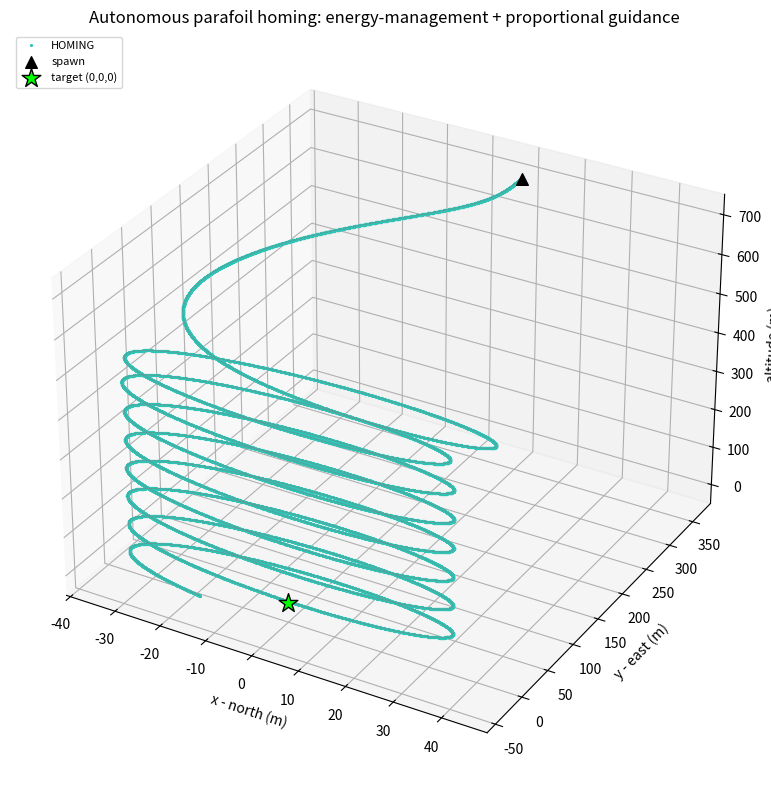

Write the Python code that produced this figure.
#!/usr/bin/env python3

from __future__ import annotations

import math
import numpy as np
import matplotlib.pyplot as plt
from mpl_toolkits.mplot3d import Axes3D  # noqa: F401  (registers 3d)

# --------------------------------------------------------------------------- #
# 0. Bonus: lat/lon/alt (Q1 telemetry) -> local x,y,z
# --------------------------------------------------------------------------- #

EARTH_R = 6_371_000.0  # m


def lla_to_local_xyz(lat_deg, lon_deg, alt_m, lat0_deg, lon0_deg, alt0_m=0.0):
    """Equirectangular projection, accurate to a few metres over a few km
    (plenty for a CanSat/parafoil drop radius). Returns (x=north, y=east,
    z=down) relative to the (lat0, lon0, alt0) origin -- i.e. the exact
    frame TelemetryPacket() -> guidance model below expects.

    lat_deg, lon_deg, alt_m may be scalars or numpy arrays (vectorised),
    which lets you feed it straight from the Q1 GCS log/CSV.
    """
    lat = np.radians(lat_deg)
    lon = np.radians(lon_deg)
    lat0 = math.radians(lat0_deg)
    lon0 = math.radians(lon0_deg)

    x = EARTH_R * (lat - lat0)                     # north
    y = EARTH_R * (lon - lon0) * math.cos(lat0)    # east
    z = -(np.asarray(alt_m) - alt0_m)              # down (NED)
    return x, y, z


# --------------------------------------------------------------------------- #
# 1. Model parameters (paper's Tables 1-3, plus geometry Table 2)
# --------------------------------------------------------------------------- #

# --- geometry (Table 2) ---
m = 0.5 + 4.0          # kg, canopy + payload mass
b = 3.0                 # m, canopy span
c = 1.0                 # m, canopy chord
d = 0.1                 # m, control line length that can be pulled down
S = b * c               # m^2, forced (reference) area

# --- environment ---
rho = 1.225             # kg/m^3, air density
g = 9.81                # m/s^2

# --- aerodynamic coefficients: lift/drag/pitch (Table 3) ---
CL0, CLa, CLda = 0.5, 1.7190, 0.0001
CD0, CDa2, CDda = 0.2, 0.7, 0.0001
Cm0, Cma, Cmq = 0.1397, -1.4308, -0.2251

# --- aerodynamic coefficients: roll/yaw, identified by RWLS (Table 1) ---
Clphi, Clp, Clda = -0.04, -0.08, -0.00001
Cnr, Cnda = -0.012, -0.00008
delta_bias = -0.0003

# --- moments of inertia: NOT published in the paper -> ASSUMED, based on
#     typical small-parafoil/CanSat-payload scale (order-of-magnitude only).
IXX, IYY, IZZ, IXZ = 1.6, 0.5, 1.7, 0.05     # kg*m^2  (ASSUMED)
IT = np.array([[IXX, 0.0, IXZ],
               [0.0, IYY, 0.0],
               [IXZ, 0.0, IZZ]])
IT_inv = np.linalg.inv(IT)


def Bd_s(phi, theta, psi):
    """Eq. (1): inertial -> body transform, rotation order Z-Y-X."""
    cphi, sphi = math.cos(phi), math.sin(phi)
    cth, sth = math.cos(theta), math.sin(theta)
    cpsi, spsi = math.cos(psi), math.sin(psi)
    return np.array([
        [cth * cpsi,                 cth * spsi,                 -sth],
        [sphi * sth * cpsi - cphi * spsi, sphi * sth * spsi + cphi * cpsi, sphi * cth],
        [cphi * sth * cpsi + sphi * spsi, cphi * sth * spsi - sphi * cpsi, cphi * cth],
    ])


def euler_rate_matrix(phi, theta):
    """Eq. (3): [p,q,r] -> [phi.,theta.,psi.]."""
    cphi, sphi = math.cos(phi), math.sin(phi)
    cth, tth = math.cos(theta), math.tan(theta)
    return np.array([
        [1.0, sphi * tth, cphi * tth],
        [0.0, cphi,       -sphi],
        [0.0, sphi / cth, cphi / cth],
    ])


def skew(w):
    """Eq. (9): SW, the skew-symmetric cross-product operator of W=[p,q,r]."""
    p, q, r = w
    return np.array([[0.0, -r, q],
                      [r, 0.0, -p],
                      [-q, p, 0.0]])


# --------------------------------------------------------------------------- #
# 2. Full nonlinear 6-DOF derivative (eqs. 4-12)
# --------------------------------------------------------------------------- #

def dynamics(state, delta_a):
    """state = [xn, yn, zn, u, v, w, phi, theta, psi, p, q, r]
    xn,yn,zn : inertial NED position (m), zn negative-up (so altitude=-zn)
    u,v,w    : body-frame velocity (m/s)
    phi,theta,psi : Euler angles (rad)
    p,q,r    : body-frame angular rates (rad/s)
    delta_a  : commanded asymmetric brake deflection, in [-1, 1]
    """
    xn, yn, zn, u, v, w, phi, theta, psi, p, q, r = state
    Vc = np.array([u, v, w])
    Wv = np.array([p, q, r])
    Vmag = max(np.linalg.norm(Vc), 1e-3)      # guard against div-by-0
    alpha = math.atan2(w, u) if abs(u) > 1e-6 else 0.0

    Bds = Bd_s(phi, theta, psi)

    # --- forces, eq. (6)-(7) ---
    FW = Bds @ np.array([0.0, 0.0, m * g])
    CL = CL0 + CLa * alpha + CLda * delta_a
    CD = CD0 + CDa2 * alpha ** 2 + CDda * delta_a
    FA = 0.5 * rho * S * Vmag * CL * np.array([w, 0.0, -u]) \
        - 0.5 * rho * S * Vmag * CD * np.array([u, v, w])

    Vc_dot = (FW + FA) / m - skew(Wv) @ Vc

    # --- moments, eq. (8) ---
    Mx = Clphi * b * phi + Clp * b ** 2 * p / (2 * Vmag) + Clda * delta_a * b / d
    My = Cm0 * c + Cma * c * alpha + Cmq * c ** 2 * q / (2 * Vmag)
    Mz = Cnr * b ** 2 * r / (2 * Vmag) + Cnda * delta_a * b / d + delta_bias
    MA = 0.5 * rho * S * Vmag ** 2 * np.array([Mx, My, Mz])

    W_dot = IT_inv @ (MA - skew(Wv) @ (IT @ Wv))

    # --- kinematics, eq. (2)-(3) ---
    pos_dot = Bds.T @ Vc
    euler_dot = euler_rate_matrix(phi, theta) @ Wv

    return np.concatenate([pos_dot, Vc_dot, euler_dot, W_dot])


def rk4_step(state, delta_a, dt):
    k1 = dynamics(state, delta_a)
    k2 = dynamics(state + 0.5 * dt * k1, delta_a)
    k3 = dynamics(state + 0.5 * dt * k2, delta_a)
    k4 = dynamics(state + dt * k3, delta_a)
    return state + (dt / 6.0) * (k1 + 2 * k2 + 2 * k3 + k4)


# --------------------------------------------------------------------------- #
# 3. Guidance: energy management + proportional homing on heading
# --------------------------------------------------------------------------- #

class Guidance:
    """
    glide_ratio  : nominal forward/descent ratio in a straight glide
                   (~3.25 in the paper's own no-wind simulation, Sec 4.1.1)
    safety_margin: shrink the usable glide cone a bit so the vehicle doesn't
                   arrive exactly at zero altitude with zero margin
    kp           : proportional gain on heading error -> delta_a
    da_max       : saturation on the control deflection
    spiral_da    : constant deflection commanded while bleeding altitude
    """

    def __init__(self, target_xy=(0.0, 0.0), glide_ratio=3.2,
                 safety_margin=0.85, kp=0.6, da_max=1.0, spiral_da=0.8,
                 capture_radius=8.0):
        self.tx, self.ty = target_xy
        self.glide_ratio = glide_ratio
        self.safety_margin = safety_margin
        self.kp = kp
        self.da_max = da_max
        self.spiral_da = spiral_da
        self.capture_radius = capture_radius
        self.mode = "SPIRAL"

    @staticmethod
    def _wrap_pi(a):
        return (a + math.pi) % (2 * math.pi) - math.pi

    def command(self, xn, yn, zn, psi):
        altitude = -zn
        dist = math.hypot(self.tx - xn, self.ty - yn)

        # usable straight-line glide distance from current altitude
        reachable = self.glide_ratio * self.safety_margin * altitude

        if dist < self.capture_radius:
            self.mode = "CAPTURE"
            return 0.0

        if dist > reachable and altitude > 15.0:
            # too high / too close: spend altitude in a holding turn
            self.mode = "SPIRAL"
            return self.spiral_da

        # inside the reachable cone: fly straight at the target
        self.mode = "HOMING"
        psi_des = math.atan2(self.ty - yn, self.tx - xn)
        err = self._wrap_pi(psi_des - psi)
        # NOTE ON SIGN: with Cnda < 0 in Table 1, a *positive* delta_a
        # produces a *negative* yaw-rate contribution (see eq. 8), so the
        # feedback gain is applied with a negative sign to get negative
        # feedback (i.e. delta_a that actually reduces the heading error).
        da = -self.kp * err
        return float(np.clip(da, -self.da_max, self.da_max))


# --------------------------------------------------------------------------- #
# 4. Simulation
# --------------------------------------------------------------------------- #

def simulate(seed=None, x0=None, y0=None, z0=700.0, t_max=400.0, dt=0.02):
    rng = np.random.default_rng(seed)
    if x0 is None:
        x0 = rng.uniform(-400.0, 400.0)
    if y0 is None:
        y0 = rng.uniform(-400.0, 400.0)

    # start in a trimmed, steady glide (matches paper Sec. 4.1 initial cond.)
    state = np.array([x0, y0, -z0,      # xn, yn, zn (zn negative-up)
                       6.0, 0.0, 3.0,   # u, v, w
                       0.0, 0.0,        # phi, theta
                       math.atan2(-y0, -x0),  # psi: start roughly facing target
                       0.0, 0.0, 0.0])  # p, q, r

    guide = Guidance(target_xy=(0.0, 0.0))
    log = {"t": [], "x": [], "y": [], "z": [], "mode": [], "delta_a": []}

    t = 0.0
    while t < t_max:
        altitude = -state[2]
        if altitude <= 0.0:
            break
        da = guide.command(state[0], state[1], state[2], state[8])
        log["t"].append(t)
        log["x"].append(state[0])
        log["y"].append(state[1])
        log["z"].append(altitude)
        log["mode"].append(guide.mode)
        log["delta_a"].append(da)

        state = rk4_step(state, da, dt)
        t += dt

    for k in ("t", "x", "y", "z", "delta_a"):
        log[k] = np.array(log[k])
    return log


# --------------------------------------------------------------------------- #
# 5. Plot
# --------------------------------------------------------------------------- #

def plot_result(log, save_path="parafoil_path.png"):
    fig = plt.figure(figsize=(9, 8))
    ax = fig.add_subplot(111, projection="3d")

    colors = {"SPIRAL": "#ff9f1c", "HOMING": "#2ec4b6", "CAPTURE": "#e71d36"}
    modes = np.array(log["mode"])
    for phase in ("SPIRAL", "HOMING", "CAPTURE"):
        sel = modes == phase
        if sel.any():
            ax.plot(log["x"][sel], log["y"][sel], log["z"][sel],
                    ".", ms=2.5, color=colors[phase], label=phase)

    ax.plot(log["x"], log["y"], log["z"], color="grey", lw=0.6, alpha=0.6)
    ax.scatter([log["x"][0]], [log["y"][0]], [log["z"][0]],
               c="black", marker="^", s=70, label="spawn")
    ax.scatter([0], [0], [0], c="lime", marker="*", s=200,
               edgecolor="black", label="target (0,0,0)")

    ax.set_xlabel("x - north (m)")
    ax.set_ylabel("y - east (m)")
    ax.set_zlabel("altitude (m)")
    ax.set_title("Autonomous parafoil homing: energy-management + proportional guidance")
    ax.legend(loc="upper left", fontsize=8)
    fig.tight_layout()
    fig.savefig(save_path, dpi=150)
    print(f"saved {save_path}")

    miss = math.hypot(log["x"][-1], log["y"][-1])
    print(f"landed at x={log['x'][-1]:.1f} m, y={log['y'][-1]:.1f} m, "
          f"altitude={log['z'][-1]:.1f} m  -> miss distance {miss:.1f} m, "
          f"flight time {log['t'][-1]:.1f} s")


if __name__ == "__main__":
    result = simulate(seed=1)
    plot_result(result)
